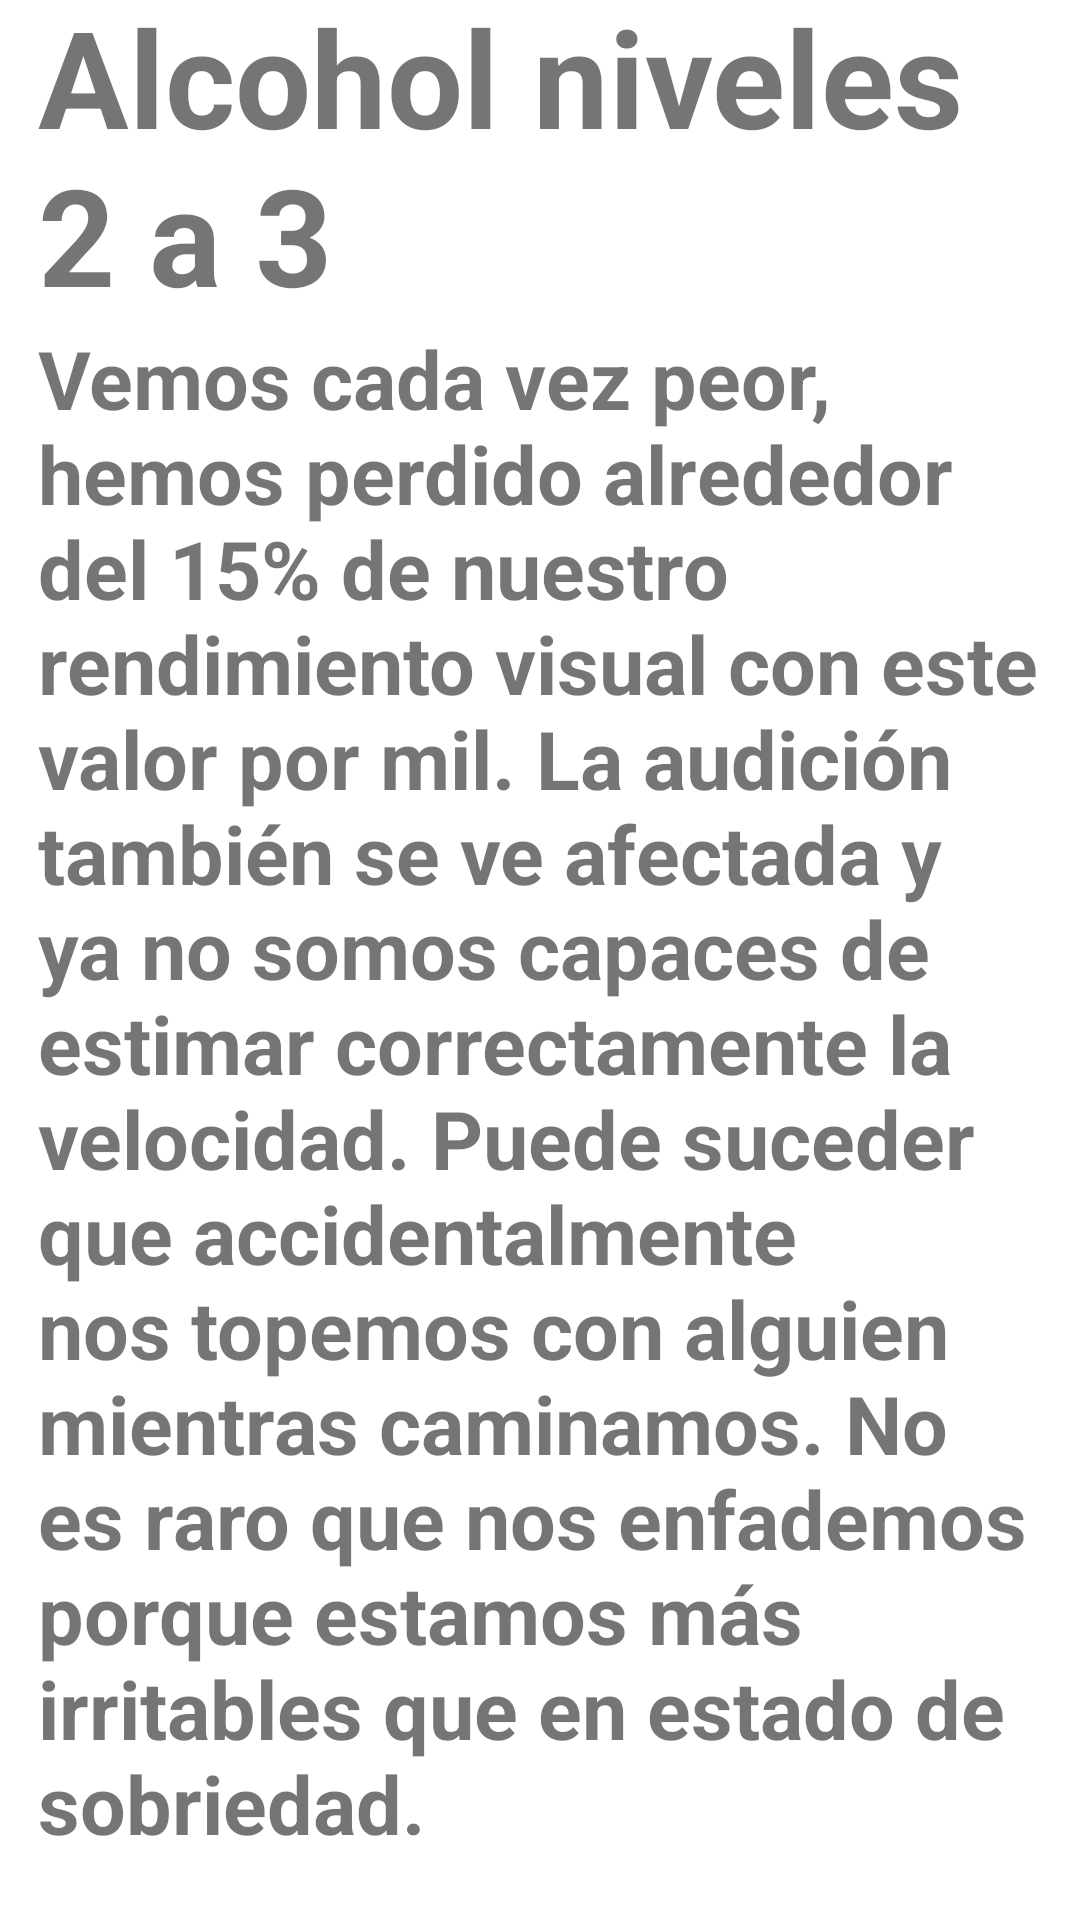

Write the Android layout XML for this screen, with the resource values it uses.
<!-- AndroidManifest.xml: application theme Theme.Alcoholimetro -->
<!-- res/layout/activity_grado3.xml -->
<?xml version="1.0" encoding="utf-8"?>
<androidx.constraintlayout.widget.ConstraintLayout xmlns:android="http://schemas.android.com/apk/res/android"
    xmlns:app="http://schemas.android.com/apk/res-auto"
    xmlns:tools="http://schemas.android.com/tools"
    android:layout_width="match_parent"
    android:layout_height="match_parent"
    tools:context=".Grado3">

    <LinearLayout
        android:layout_width="335dp"
        android:layout_height="650dp"
        android:orientation="vertical"
        app:layout_constraintBottom_toBottomOf="parent"
        app:layout_constraintEnd_toEndOf="parent"
        app:layout_constraintStart_toStartOf="parent"
        app:layout_constraintTop_toTopOf="parent">

        <TextView
            android:id="@+id/textView3"
            android:layout_width="wrap_content"
            android:layout_height="wrap_content"
            android:text="Alcohol niveles 2 a 3"
            android:textSize="45sp"
            android:textStyle="bold" />

        <TextView
            android:id="@+id/textView4"
            android:layout_width="wrap_content"
            android:layout_height="wrap_content"
            android:text="Vemos cada vez peor, hemos perdido alrededor del 15% de nuestro rendimiento visual con este valor por mil. La audición también se ve afectada y ya no somos capaces de estimar correctamente la velocidad. Puede suceder que accidentalmente nos topemos con alguien mientras caminamos. No es raro que nos enfademos porque estamos más irritables que en estado de sobriedad."
            android:textSize="27sp"
            android:textStyle="bold" />
    </LinearLayout>
</androidx.constraintlayout.widget.ConstraintLayout>
<!-- resources referenced by this layout -->
<resources>
  <style name="Theme.Alcoholimetro" parent="Theme.MaterialComponents.DayNight.DarkActionBar">
          
          <item name="colorPrimary">@color/purple_500</item>
          <item name="colorPrimaryVariant">@color/purple_700</item>
          <item name="colorOnPrimary">@color/white</item>
          
          <item name="colorSecondary">@color/teal_200</item>
          <item name="colorSecondaryVariant">@color/teal_700</item>
          <item name="colorOnSecondary">@color/black</item>
          
          <item name="android:statusBarColor" tools:targetApi="l">?attr/colorPrimaryVariant</item>
          
      </style>
  <!-- not gathered from this repository: default colours our renderer supplied (Android Studio template values) -->
  <color name="purple_500">#FF6200EE</color>
  <color name="purple_700">#FF3700B3</color>
  <color name="teal_200">#FF03DAC5</color>
  <color name="teal_700">#FF018786</color>
  <color name="black">#FF000000</color>
  <color name="white">#FFFFFFFF</color>
</resources>
